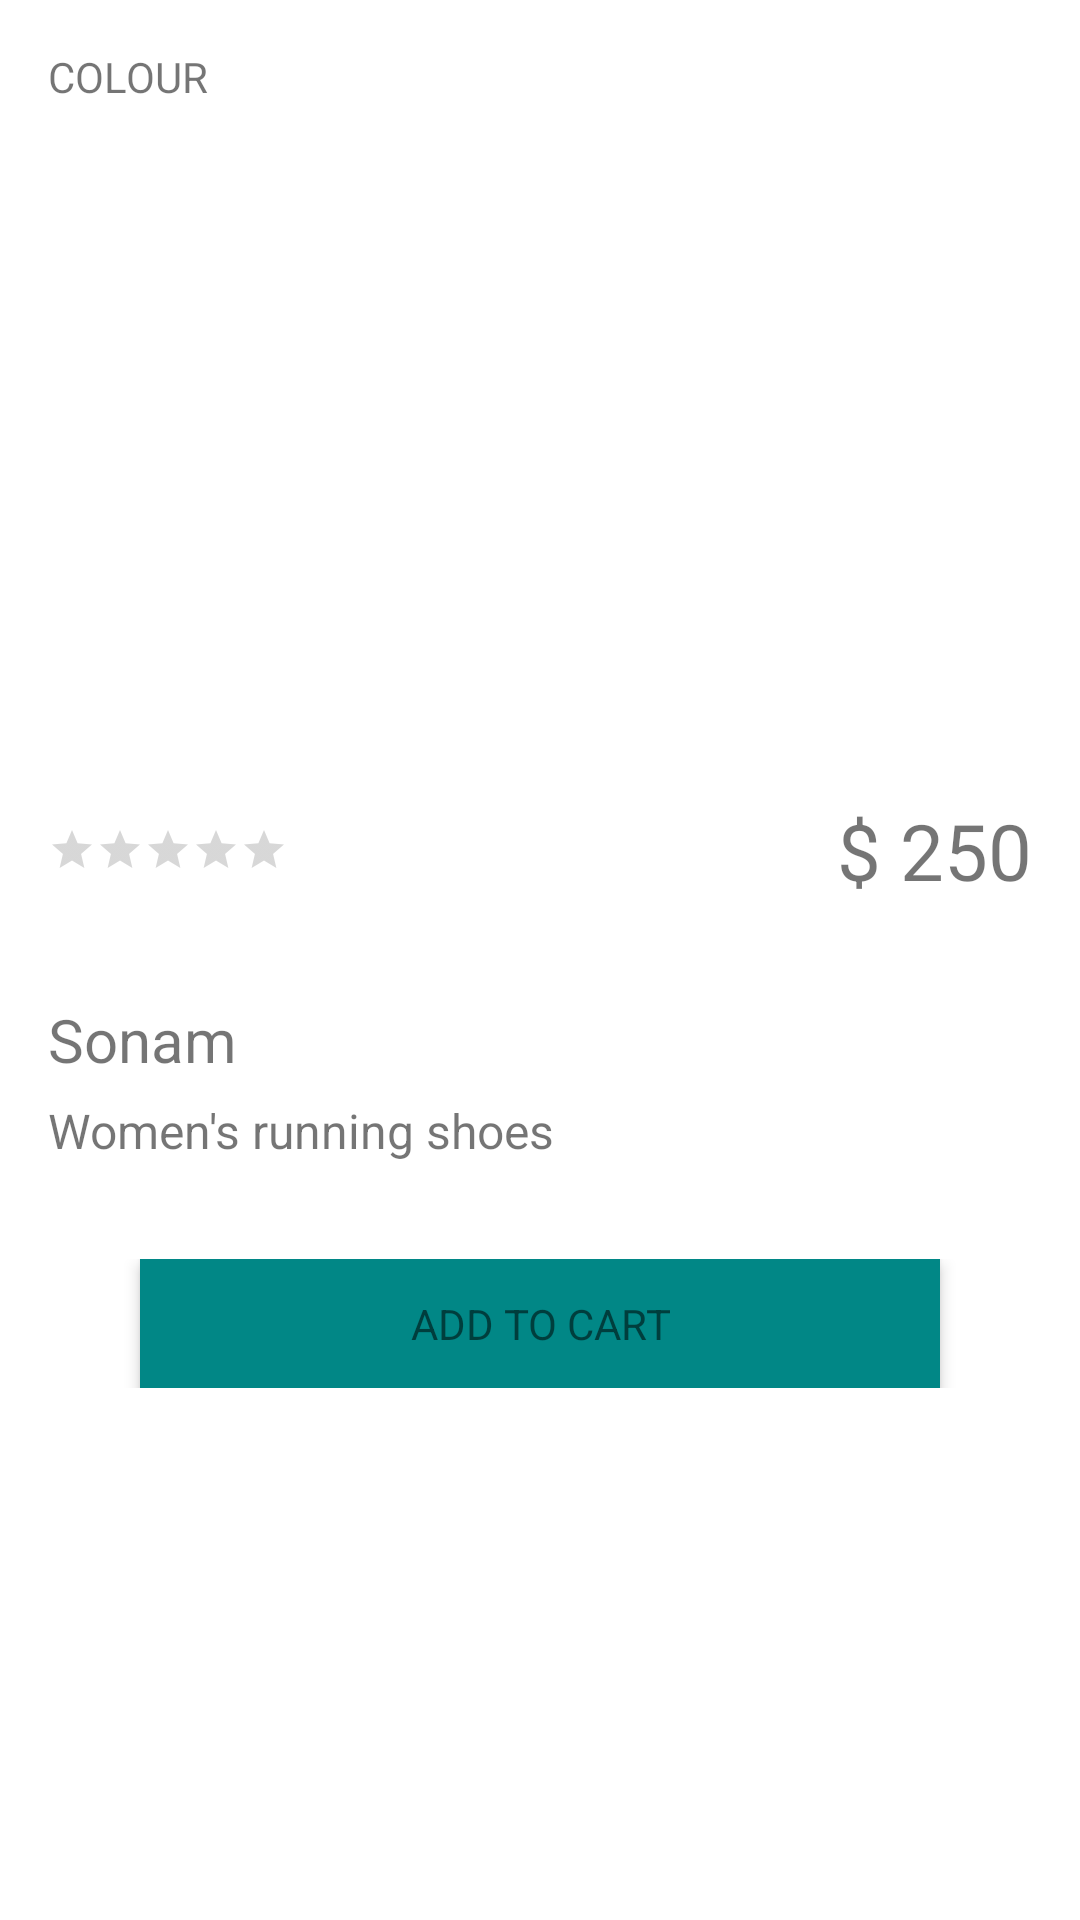

Produce the Android XML layout that renders to this screen, including the resource entries it uses.
<!-- AndroidManifest.xml: application theme Theme.MediVex -->
<!-- res/layout/mero_food.xml -->
<?xml version="1.0" encoding="utf-8"?>
<RelativeLayout xmlns:android="http://schemas.android.com/apk/res/android"
    xmlns:tools="http://schemas.android.com/tools"
    android:layout_width="match_parent"
    android:layout_height="500dp"
    android:background="#fff"
   >



        <RelativeLayout
            android:layout_width="match_parent"
            android:layout_height="wrap_content">


            <FrameLayout
                android:id="@+id/productimage"
                android:layout_width="match_parent"
                android:layout_height="250dp"

                android:elevation="4dp"
                android:visibility="visible">


                <ImageView
                    android:layout_width="300dp"
                    android:layout_height="238dp"
                    android:layout_gravity="center"
                    android:id="@+id/img" />

                <ImageView
                    android:layout_width="38dp"
                    android:layout_height="38dp"
                    android:layout_gravity="right"

                    android:layout_marginRight="20dp"
                    android:layout_marginTop="20dp"
                    android:elevation="4dp"
                   />
            </FrameLayout>


            <LinearLayout
                android:id="@+id/rating"
                android:layout_width="match_parent"
                android:layout_height="wrap_content"
                android:layout_below="@+id/productimage"
                android:background="#fff"
                android:gravity="center"
                android:orientation="horizontal"
                android:padding="16dp"
                android:visibility="visible">


                <RatingBar
                    android:id="@+id/ratingbar"
                    style="?android:attr/ratingBarStyleSmall"
                    android:layout_width="wrap_content"
                    android:layout_height="wrap_content"
                    android:layout_gravity="center"
                    android:isIndicator="false"

                    />

                <TextView
                    android:layout_width="wrap_content"
                    android:layout_height="wrap_content"
                    android:layout_weight="1"
                    android:gravity="right"
                    android:id="@+id/price"
                    android:text="$ 250"

                    android:textSize="26dp" />
            </LinearLayout>


            <LinearLayout

                android:id="@+id/names"
                android:layout_width="match_parent"
                android:layout_height="wrap_content"
                android:layout_below="@+id/rating"
                android:background="#fff"
                android:orientation="vertical"
                android:padding="16dp">


                <TextView
                    android:layout_width="wrap_content"
                    android:layout_height="wrap_content"
                    android:layout_weight="1"
                    android:gravity="right"
                    android:text="Sonam"
                    android:id="@+id/name"
                    android:textSize="20dp" />

                <TextView
                    android:layout_width="wrap_content"
                    android:layout_height="wrap_content"
                    android:layout_marginTop="6dp"
                    android:layout_weight="1"
                    android:text="Women's running shoes"
android:id="@+id/description"
                    android:textSize="16dp" />


            </LinearLayout>


            

            <LinearLayout
                android:id="@+id/colour"
                android:layout_width="match_parent"
                android:layout_height="wrap_content"
                android:layout_below="@+id/name"
                android:background="#fff"
                android:orientation="vertical"

                >
            </LinearLayout>


                <TextView
                    android:id="@+id/colortext"
                    android:layout_width="match_parent"
                    android:layout_height="wrap_content"
                    android:layout_gravity="center"
                    android:layout_marginLeft="16dp"
                    android:layout_marginTop="16dp"
                    android:text="COLOUR"
                 />




            


            <LinearLayout
                android:id="@+id/save"

                android:layout_width="match_parent"
                android:layout_height="wrap_content"
                android:layout_below="@+id/names"

                android:layout_marginTop="16dp"
                android:orientation="vertical"

                >

                <TextView
                    android:layout_width="wrap_content"
                    android:layout_height="wrap_content"
                    android:layout_gravity="center"
                    android:elevation="3dp"
                    android:background="@color/teal_700"
                    android:id="@+id/book"
                    android:gravity="center"
                    android:paddingBottom="12dp"
                    android:paddingLeft="90dp"
                    android:paddingRight="90dp"
                    android:paddingTop="12dp"
                    android:text="ADD TO CART"
                    />






            </LinearLayout>


        </RelativeLayout>

</RelativeLayout>
<!-- resources referenced by this layout -->
<resources>
  <style name="Theme.MediVex" parent="Theme.MaterialComponents.DayNight.DarkActionBar">
          
          <item name="colorPrimary">@color/purple_500</item>
          <item name="colorPrimaryVariant">@color/purple_700</item>
          <item name="colorOnPrimary">@color/white</item>
          
          <item name="colorSecondary">@color/teal_200</item>
          <item name="colorSecondaryVariant">@color/teal_700</item>
          <item name="colorOnSecondary">@color/black</item>
          
          <item name="android:statusBarColor" tools:targetApi="l">?attr/colorPrimaryVariant</item>
          
      </style>
  <!-- not gathered from this repository: default colours our renderer supplied (Android Studio template values) -->
  <color name="purple_500">#FF6200EE</color>
  <color name="purple_700">#FF3700B3</color>
  <color name="teal_200">#FF03DAC5</color>
  <color name="teal_700">#FF018786</color>
  <color name="black">#FF000000</color>
  <color name="white">#FFFFFFFF</color>
</resources>
